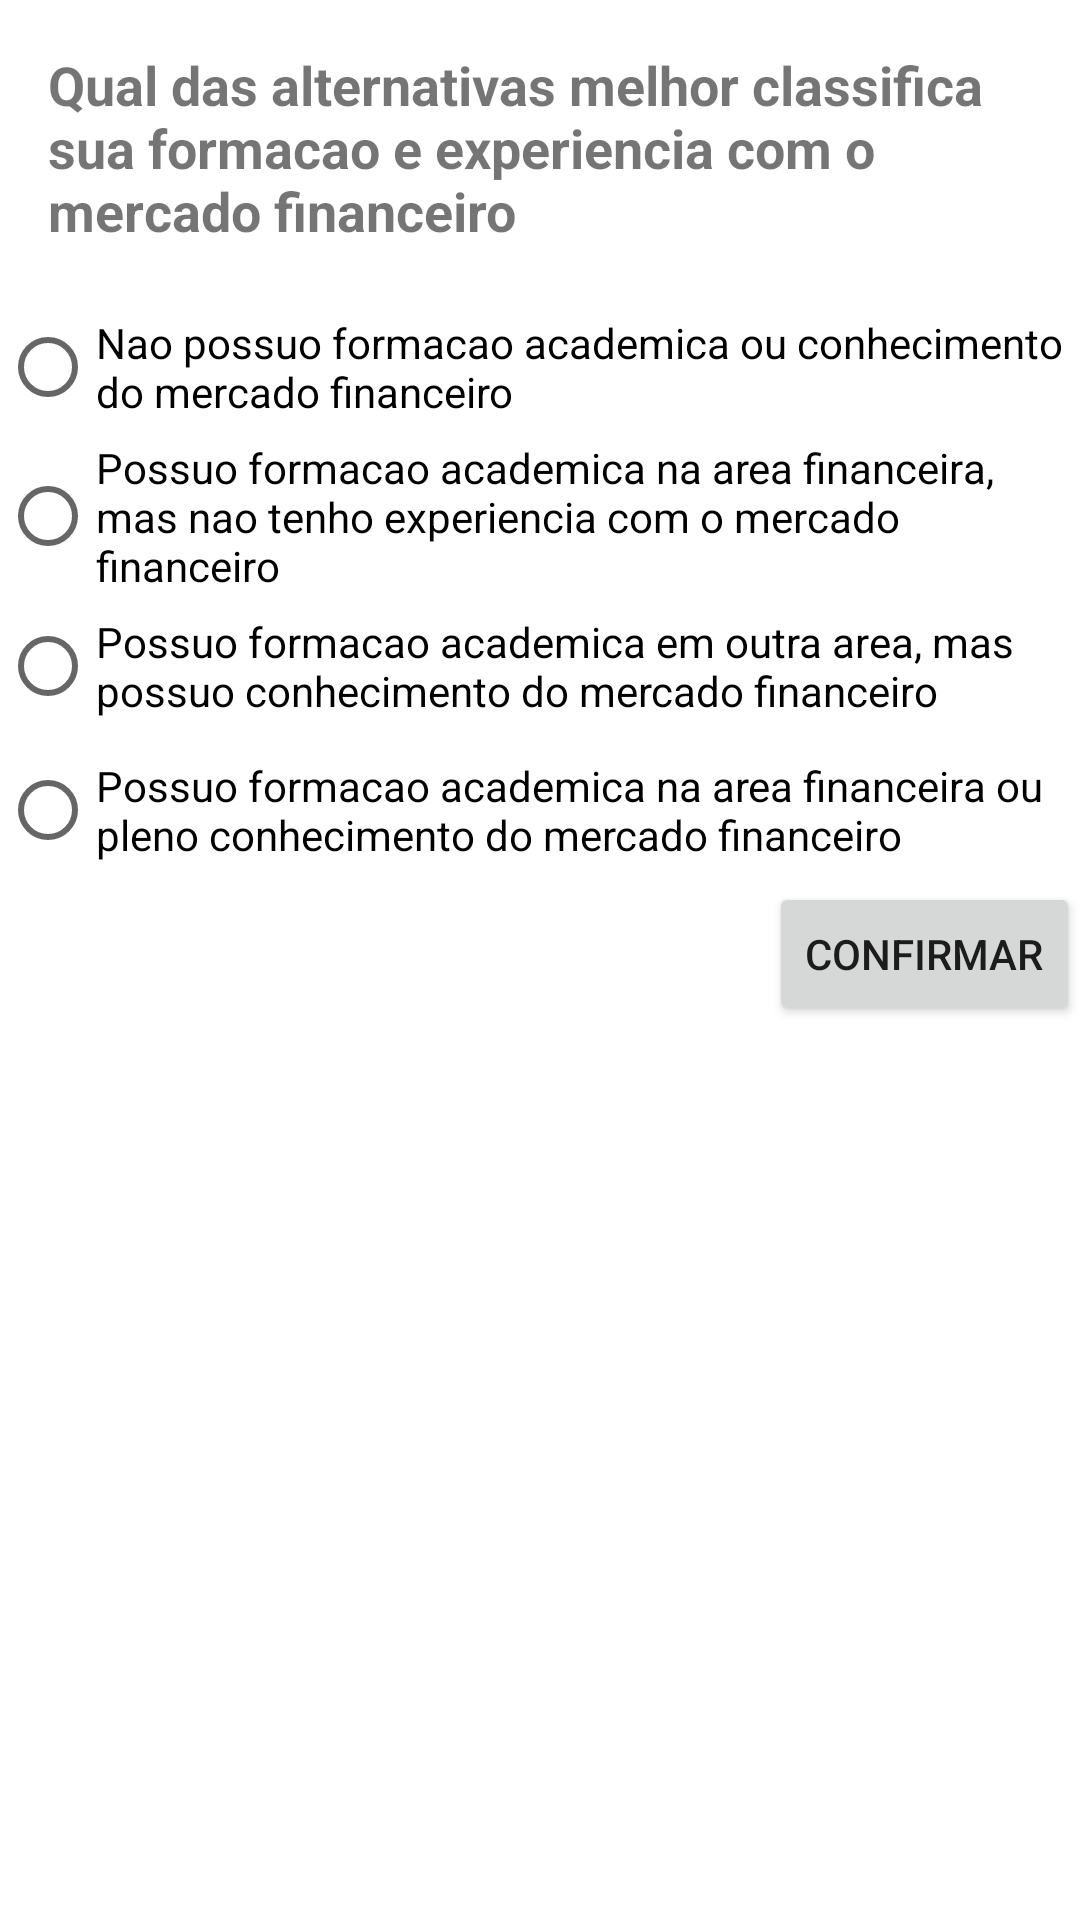

Here is an Android app screen rendered from its layout file. Give the layout XML and the strings, colors and styles it references.
<!-- AndroidManifest.xml: application theme Theme.Tp31 -->
<!-- res/layout/fragment_questao3.xml -->
<?xml version="1.0" encoding="utf-8"?>
<FrameLayout xmlns:android="http://schemas.android.com/apk/res/android"
    xmlns:app="http://schemas.android.com/apk/res-auto"
    xmlns:tools="http://schemas.android.com/tools"
    android:layout_width="match_parent"
    android:layout_height="match_parent"
    tools:context=".Questao1Fragment">

    <LinearLayout
        android:layout_width="match_parent"
        android:layout_height="match_parent"
        android:orientation="vertical">

        <TextView
            android:id="@+id/tv_titulo_q3"
            android:layout_width="match_parent"
            android:layout_height="wrap_content"
            android:layout_margin="16dp"
            android:textSize="18sp"
            android:textStyle="bold"
            android:text="Qual das alternativas melhor classifica sua formacao e experiencia com o mercado financeiro" />

        <RadioGroup
            android:id="@+id/radio_group_q3"
            android:layout_width="match_parent"
            android:layout_height="wrap_content">

            <RadioButton
                android:id="@+id/rb_q3_itema"
                android:layout_width="match_parent"
                android:layout_height="wrap_content"
                android:text="Nao possuo formacao academica ou conhecimento do mercado financeiro" />

            <RadioButton
                android:id="@+id/rb_q3_itemb"
                android:layout_width="match_parent"
                android:layout_height="wrap_content"
                android:text="Possuo formacao academica na area financeira, mas nao tenho experiencia com o mercado financeiro" />
            <RadioButton
                android:id="@+id/rb_q3_itemc"
                android:layout_width="match_parent"
                android:layout_height="wrap_content"
                android:text="Possuo formacao academica em outra area, mas possuo conhecimento do mercado financeiro" />

            <RadioButton
                android:id="@+id/rb_q3_itemd"
                android:layout_width="match_parent"
                android:layout_height="wrap_content"
                android:text="Possuo formacao academica na area financeira ou pleno conhecimento do mercado financeiro" />


        </RadioGroup>

        <Button
            android:id="@+id/btn_confirmaResposta_q3"
            android:layout_width="wrap_content"
            android:layout_height="wrap_content"
            android:layout_gravity="end"
            android:text="Confirmar" />
    </LinearLayout>
</FrameLayout>
<!-- resources referenced by this layout -->
<resources>
  <style name="Theme.Tp31" parent="Theme.MaterialComponents.DayNight.DarkActionBar">
          
          <item name="colorPrimary">@color/purple_500</item>
          <item name="colorPrimaryVariant">@color/purple_700</item>
          <item name="colorOnPrimary">@color/white</item>
          
          <item name="colorSecondary">@color/teal_200</item>
          <item name="colorSecondaryVariant">@color/teal_700</item>
          <item name="colorOnSecondary">@color/black</item>
          
          <item name="android:statusBarColor" tools:targetApi="l">?attr/colorPrimaryVariant</item>
          
      </style>
  <!-- not gathered from this repository: default colours our renderer supplied (Android Studio template values) -->
  <color name="purple_500">#FF6200EE</color>
  <color name="purple_700">#FF3700B3</color>
  <color name="teal_200">#FF03DAC5</color>
  <color name="teal_700">#FF018786</color>
  <color name="black">#FF000000</color>
  <color name="white">#FFFFFFFF</color>
</resources>
